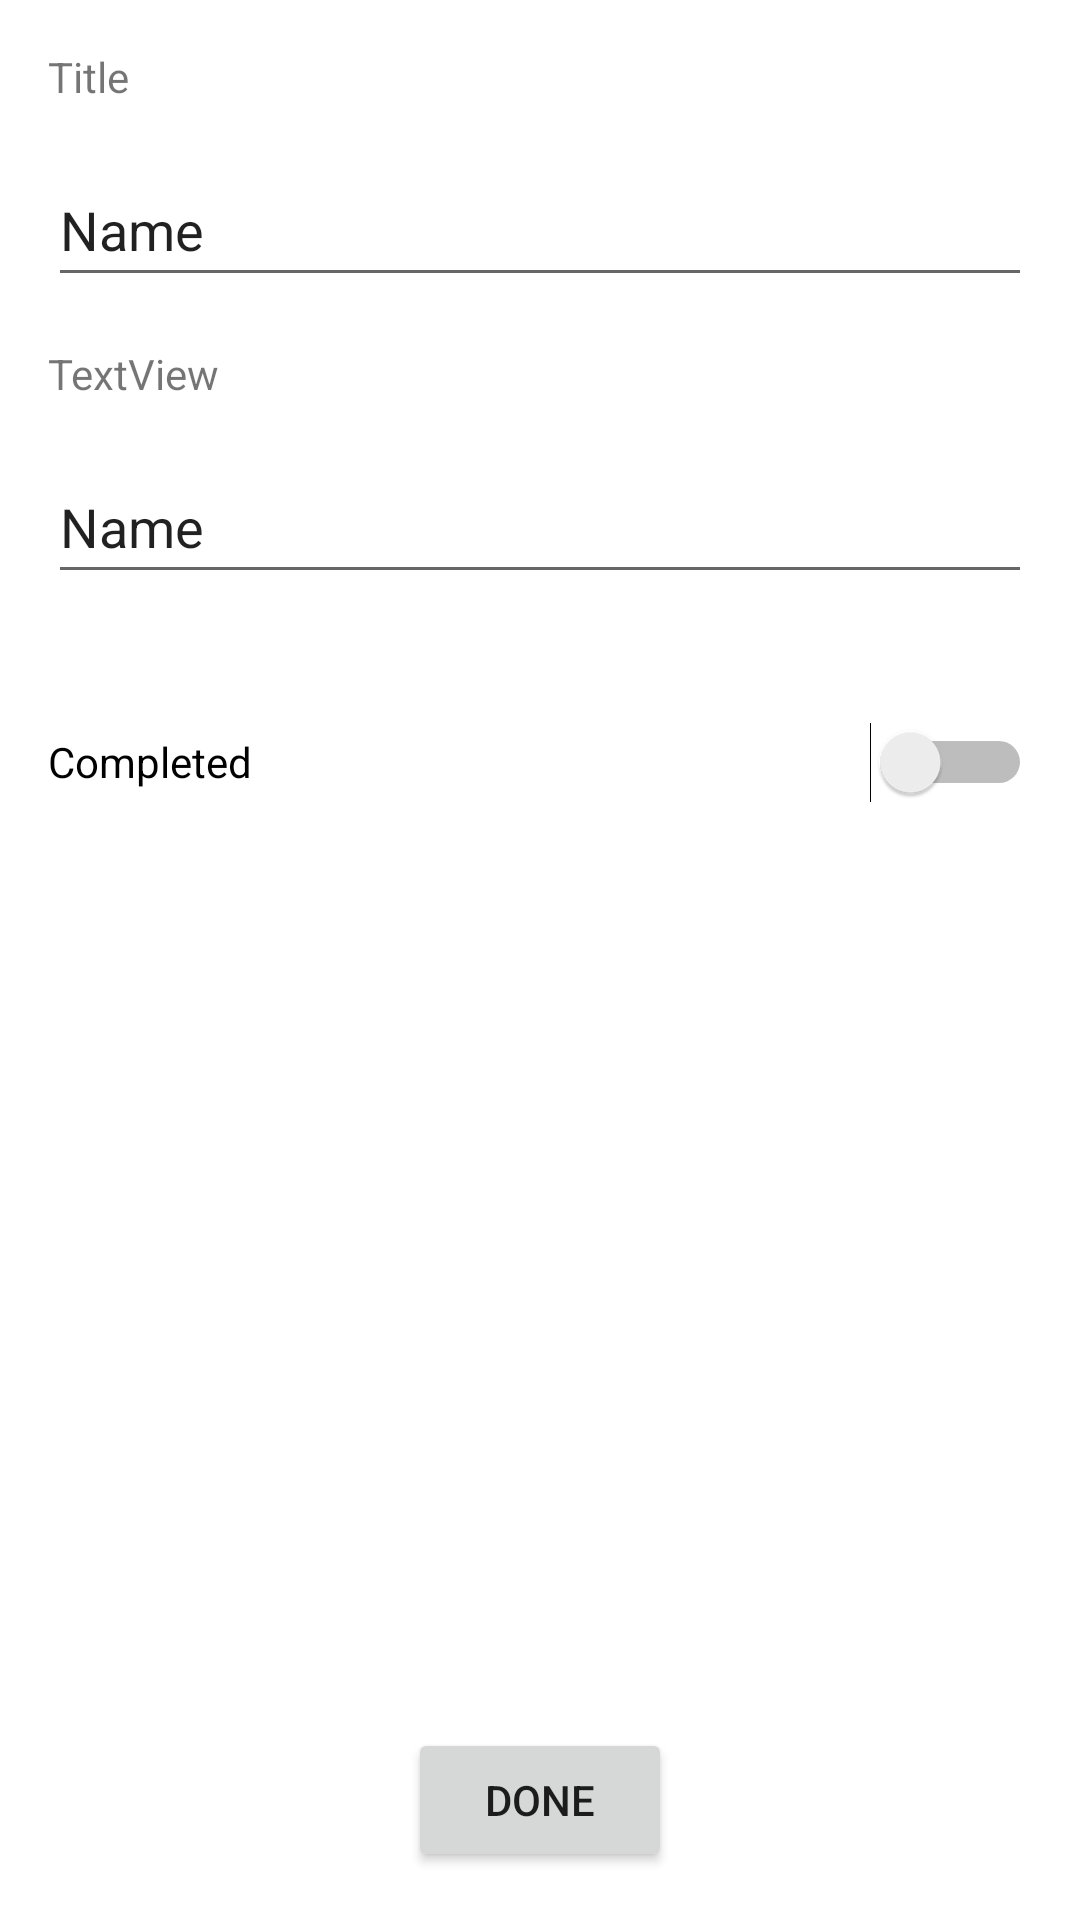

The Android layout XML behind this screen, and the referenced resources:
<!-- AndroidManifest.xml: application theme Theme.ToDoSecA -->
<!-- res/layout/activity_details.xml -->
<?xml version="1.0" encoding="utf-8"?>
<androidx.constraintlayout.widget.ConstraintLayout xmlns:android="http://schemas.android.com/apk/res/android"
    xmlns:app="http://schemas.android.com/apk/res-auto"
    xmlns:tools="http://schemas.android.com/tools"
    android:layout_width="match_parent"
    android:layout_height="match_parent"
    tools:context=".DetailsActivity">

    <TextView
        android:id="@+id/textView3"
        android:layout_width="wrap_content"
        android:layout_height="wrap_content"
        android:layout_marginStart="16dp"
        android:layout_marginTop="16dp"
        android:text="Title"
        app:layout_constraintStart_toStartOf="parent"
        app:layout_constraintTop_toTopOf="parent" />

    <EditText
        android:id="@+id/txtTitle"
        android:layout_width="0dp"
        android:layout_height="wrap_content"
        android:layout_marginStart="16dp"
        android:layout_marginTop="16dp"
        android:layout_marginEnd="16dp"
        android:ems="10"
        android:inputType="textPersonName"
        android:minHeight="48dp"
        android:text="Name"
        app:layout_constraintEnd_toEndOf="parent"
        app:layout_constraintStart_toStartOf="parent"
        app:layout_constraintTop_toBottomOf="@+id/textView3" />

    <TextView
        android:id="@+id/textView2"
        android:layout_width="wrap_content"
        android:layout_height="wrap_content"
        android:layout_marginStart="16dp"
        android:layout_marginTop="16dp"
        android:text="TextView"
        app:layout_constraintStart_toStartOf="parent"
        app:layout_constraintTop_toBottomOf="@+id/txtTitle" />

    <EditText
        android:id="@+id/txtDescription"
        android:layout_width="0dp"
        android:layout_height="wrap_content"
        android:layout_marginStart="16dp"
        android:layout_marginTop="16dp"
        android:layout_marginEnd="16dp"
        android:ems="10"
        android:inputType="textPersonName"
        android:minHeight="48dp"
        android:text="Name"
        app:layout_constraintEnd_toEndOf="parent"
        app:layout_constraintStart_toStartOf="parent"
        app:layout_constraintTop_toBottomOf="@+id/textView2" />

    <Button
        android:id="@+id/btnDone"
        android:layout_width="wrap_content"
        android:layout_height="wrap_content"
        android:layout_marginBottom="16dp"
        android:text="Done"
        app:layout_constraintBottom_toBottomOf="parent"
        app:layout_constraintEnd_toEndOf="parent"
        app:layout_constraintStart_toStartOf="parent" />

    <Switch
        android:id="@+id/swCompleted"
        android:layout_width="0dp"
        android:layout_height="wrap_content"
        android:layout_marginStart="16dp"
        android:layout_marginTop="32dp"
        android:layout_marginEnd="16dp"
        android:minHeight="48dp"
        android:text="Completed"
        app:layout_constraintEnd_toEndOf="parent"
        app:layout_constraintStart_toStartOf="parent"
        app:layout_constraintTop_toBottomOf="@+id/txtDescription" />

</androidx.constraintlayout.widget.ConstraintLayout>
<!-- resources referenced by this layout -->
<resources>
  <style name="Theme.ToDoSecA" parent="Theme.MaterialComponents.DayNight.DarkActionBar">
          
          <item name="colorPrimary">@color/purple_500</item>
          <item name="colorPrimaryVariant">@color/purple_700</item>
          <item name="colorOnPrimary">@color/white</item>
          
          <item name="colorSecondary">@color/teal_200</item>
          <item name="colorSecondaryVariant">@color/teal_700</item>
          <item name="colorOnSecondary">@color/black</item>
          
          <item name="android:statusBarColor" tools:targetApi="l">?attr/colorPrimaryVariant</item>
          
      </style>
  <!-- not gathered from this repository: default colours our renderer supplied (Android Studio template values) -->
  <color name="purple_500">#FF6200EE</color>
  <color name="purple_700">#FF3700B3</color>
  <color name="teal_200">#FF03DAC5</color>
  <color name="teal_700">#FF018786</color>
  <color name="black">#FF000000</color>
  <color name="white">#FFFFFFFF</color>
</resources>
